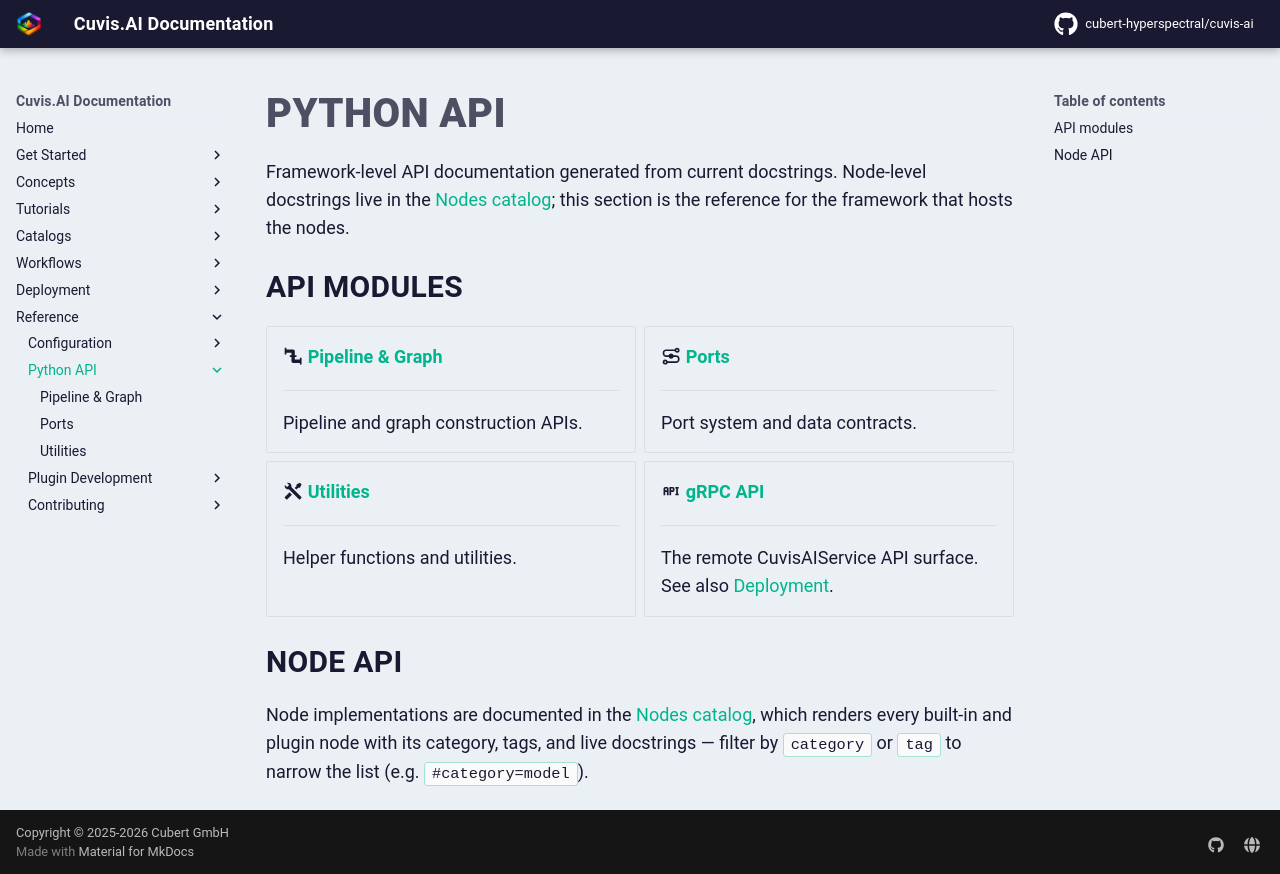

repository: cubert-hyperspectral/cuvis-ai · page: 0.20.2/reference/python-api/index.html · generator: mkdocs

# Python API

Framework-level API documentation generated from current docstrings.
Node-level docstrings live in the [Nodes catalog](../../catalogs/nodes/index.md);
this section is the reference for the framework that hosts the nodes.

## API modules

<div class="grid cards" markdown>

-   :material-pipe: **[Pipeline & Graph](pipeline.md)**

    ---

    Pipeline and graph construction APIs.

-   :material-transit-connection-variant: **[Ports](ports.md)**

    ---

    Port system and data contracts.

-   :material-tools: **[Utilities](utilities.md)**

    ---

    Helper functions and utilities.

-   :material-api: **[gRPC API](../../deployment/api/session.md)**

    ---

    The remote CuvisAIService API surface. See also [Deployment](../../deployment/index.md).

</div>

## Node API

Node implementations are documented in the [Nodes catalog](../../catalogs/nodes/index.md),
which renders every built-in and plugin node with its category, tags,
and live docstrings — filter by `category` or `tag` to narrow the
list (e.g. `#category=model`).
